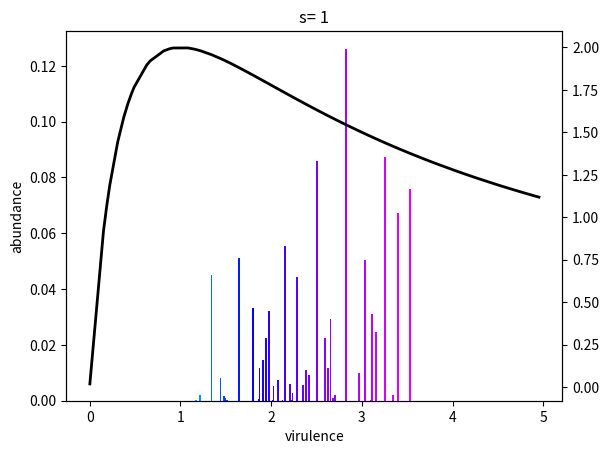

Here is the Python script that generated this plot:
import os
import numpy as np
import matplotlib.pyplot as plt

# Simulations for the evolution of parasitic viral strains
# Superinfection
# Author: Mehdi Munim

# System to be visualized numerically
# Modeling the superinfection model proposed in "The Equations of Life" (M. Nowak)
# S is the host susceptible population
# I corresponds the strain-infected populations for different strains
# R is the "removed" individuals (dead population)

# Time parameters
step = 1/24
span = 500  # days
t = np.arange(1, 1 + span, step)


class Virus:
    def __init__(self, a, b, s):
        # virulences of the strains
        # ordered by increasing values
        self.a = a.copy()

        # transmissibilities of the strains
        self.b = b.copy()

        # take-over factor
        self.s = s

    def get_virulence(self):
        return self.a.copy()

    def get_transmissibility(self):
        return self.b.copy()

    def get_factor(self):
        return self.s

    def get_strain_number(self):
        return len(self.a)


def R0(transmissibility, virulence, birth, death):
    return transmissibility*birth/((death + virulence)*death)


class Host:
    def __init__(self, population, birth, death, initial_infected):

        # Initial population
        self.population = population

        # Birth rate
        self.birth = birth

        # Death rate
        self.death = death

        # Initial number of infected for all viral strains
        self.initial_infected = initial_infected.copy()

    def get_birth(self):
        return self.birth

    def get_death(self):
        return self.death

    def get_population(self):
        return self.population

    def get_initial_infected(self):
        return self.initial_infected.copy()


def fS(host, virus, S, I_list):
    """
    Growth rate of the susceptible population
    """
    a = virus.get_virulence()
    b = virus.get_transmissibility()

    birth = host.get_birth()
    death = host.get_death()

    result = birth - death*S

    result -= S*np.dot(b, I_list)
    return result


def fI(host, virus, S, I_list, strain):
    """
    Growth rate of the strain-infected population
    """

    a = virus.get_virulence()
    b = virus.get_transmissibility()
    s = virus.get_factor()

    birth = host.get_birth()
    death = host.get_death()

    I_list_before = I_list[:strain]
    I_list_after = I_list[strain+1:]

    result = b[strain]*S - birth - a[strain]

    result += s*b[strain]*np.sum(I_list_before)

    result -= s*np.dot(b[strain+1:], I_list_after)

    return I_list[strain]*result


def fR(virus, S, I_list):
    """
    Growth rate of the dead population
    """
    result = 0

    a = virus.get_virulence()

    result += np.dot(a, I_list)

    return S*result


def euler(host, virus, t):
    """
    Apply the euler method for differential equations to find S, I1, I2 and R of our systems
    for a defined time array and given initial conditions
    """
    # number of points
    n = len(t)

    # time step
    h = t[1] - t[0]

    # strain number
    total_strain = virus.get_strain_number()

    # Initializing arrays
    S = np.zeros(n)
    I_array = np.zeros((n, total_strain))
    R = np.zeros(n)

    # Giving initial values
    S[0] = 1  # the susceptible populations are normalized to 1
    I_array[0, :] = host.get_initial_infected()
    # R[0] = 0

    for i in range(1, n):
        # Getting previous values
        Sin = S[i-1]
        I_list_in = I_array[i-1, :].copy()
        Rin = R[i-1]

        # Getting the derivative of each function
        Sout = fS(host, virus, Sin, I_list_in)
        I_list_out = np.array([fI(host, virus, Sin, I_list_in, strain)
                               for strain in range(total_strain)])
        Rout = fR(virus, Sin, I_list_in)

        # Getting the next value
        S[i] = Sin + h*Sout
        I_array[i, :] = I_list_in + h*I_list_out
        R[i] = Rin + h*Rout

    return S, I_array, R


def main():
    # Number of points
    n = len(t)

    # Defining host and virus parameters
    birth = 1
    death = 1
    total_strain = 100
    s = 1
    N = 10**(3)
    # a few infected at the beginning
    initial_infected = np.array([2/N]*total_strain)

    # random virulence between 0 and 5
    a = 5*np.random.random_sample((total_strain, ))
    a = np.sort(a)
    b = np.array([8*virulence/(1+virulence) for virulence in a])

    host = Host(N, birth, death, initial_infected)
    virus = Virus(a, b, s)

    # applying Euler method
    (S, I_array, R) = euler(host, virus, t)

    # plotting abundance in function of virulence
    # proportions of each strain at the end
    sum_abundance = np.sum(I_array[n-1, :])
    abundance = I_array[n - 1, :]/sum_abundance

    fig, ax1 = plt.subplots()
    ax1.set_ylabel("abundance")
    ax1.set_xlabel("virulence")
    cmap = plt.get_cmap("gist_rainbow")
    def rescale(y): return (y - np.min(y)) / (np.max(y) - np.min(y))

    ax1.bar(a, abundance, width=0.02, color=cmap(rescale(b)))

    # Plotting R0
    ax2 = ax1.twinx()
    R0s = [R0(transmissibility, virulence, birth, death)
           for transmissibility, virulence in zip(b, a)]
    ax2.plot(a, R0s, c="black", linewidth=2)

    plt.title("s= {}".format(s))

    # saving and showing figure
    plt.savefig("superinfection with {} strains, {:e} points and s={}.png".format(
        virus.get_strain_number(), n, virus.get_factor()))
    plt.show()

    # Plotting R0 in function of virulence


main()
exit(0)
